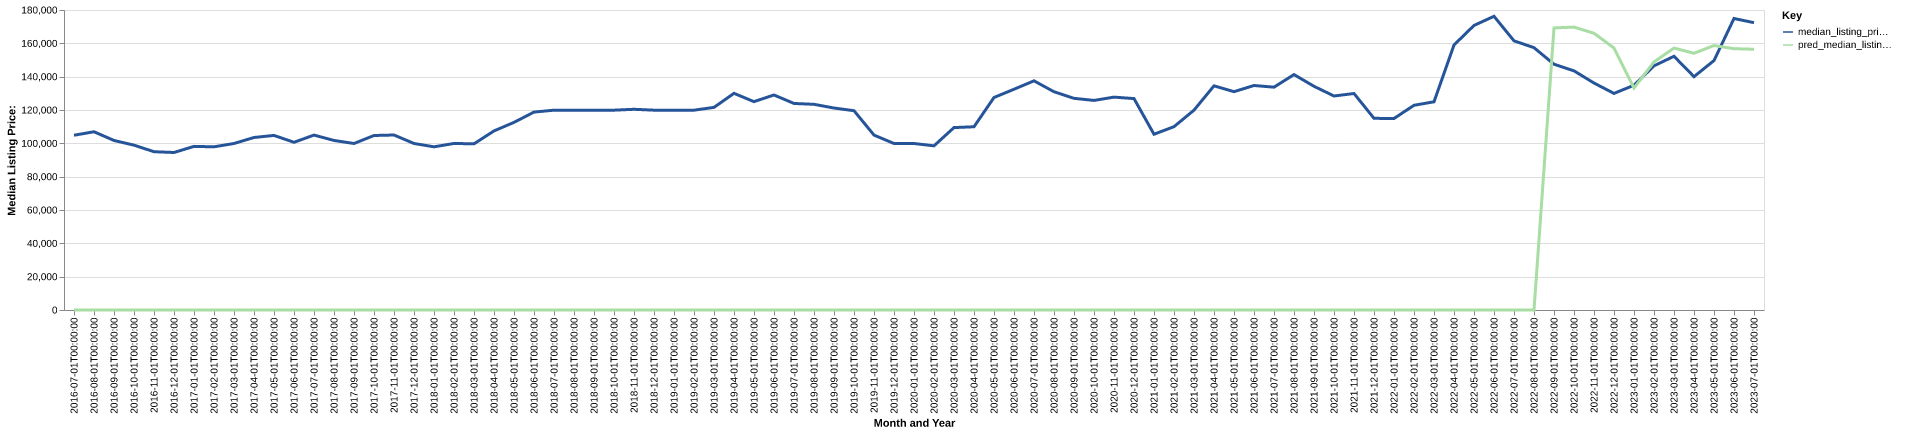

The file beside this chart, header and first rows:
date, time_idx, median_listing_price, thirty_year_interest_rate_five, month, county_name, active_listing_count, median_days_on_market, pred_median_listing_price, month_year
2016-07-01, 0, 104850, 3.72, 7, Salem, OH, 424.0, 73.0, 0, Jul-2016
2016-08-01, 1, 106950, 3.73, 8, Salem, OH, 427.0, 78.0, 0, Aug-2016
2016-09-01, 2, 101725, 3.66, 9, Salem, OH, 436.0, 86.0, 0, Sep-2016
2016-10-01, 3, 98900, 3.64, 10, Salem, OH, 427.0, 87.0, 0, Oct-2016
2016-11-01, 4, 94975, 3.66, 11, Salem, OH, 400.0, 91.0, 0, Nov-2016
2016-12-01, 5, 94500, 3.48, 12, Salem, OH, 372.0, 101.0, 0, Dec-2016
2017-01-01, 6, 98175, 3.45, 1, Salem, OH, 360.0, 106.0, 0, Jan-2017
2017-02-01, 7, 97900, 3.5, 2, Salem, OH, 352.0, 113.0, 0, Feb-2017
2017-03-01, 8, 99900, 3.52, 3, Salem, OH, 355.0, 102.0, 0, Mar-2017
2017-04-01, 9, 103500, 4.03, 4, Salem, OH, 357.0, 82.0, 0, Apr-2017
2017-05-01, 10, 104750, 4.32, 5, Salem, OH, 355.0, 74.0, 0, May-2017
2017-06-01, 11, 100625, 4.2, 6, Salem, OH, 380.0, 65.0, 0, Jun-2017
2017-07-01, 12, 104950, 4.19, 7, Salem, OH, 395.0, 63.0, 0, Jul-2017
2017-08-01, 13, 101725, 4.3, 8, Salem, OH, 395.0, 74.0, 0, Aug-2017
2017-09-01, 14, 99900, 4.1, 9, Salem, OH, 385.0, 82.0, 0, Sep-2017
2017-10-01, 15, 104700, 4.05, 10, Salem, OH, 357.0, 84.0, 0, Oct-2017
2017-11-01, 16, 105000, 3.94, 11, Salem, OH, 329.0, 85.0, 0, Nov-2017
2017-12-01, 17, 99900, 4.03, 12, Salem, OH, 327.0, 92.0, 0, Dec-2017
2018-01-01, 18, 97900, 3.93, 1, Salem, OH, 318.0, 93.0, 0, Jan-2018
2018-02-01, 19, 99925, 3.83, 2, Salem, OH, 304.0, 102.0, 0, Feb-2018
2018-03-01, 20, 99700, 3.94, 3, Salem, OH, 294.0, 98.0, 0, Mar-2018
2018-04-01, 21, 107450, 3.95, 4, Salem, OH, 287.0, 87.0, 0, Apr-2018
2018-05-01, 22, 112575, 3.99, 5, Salem, OH, 299.0, 72.0, 0, May-2018
2018-06-01, 23, 118750, 4.15, 6, Salem, OH, 310.0, 67.0, 0, Jun-2018
2018-07-01, 24, 119900, 4.4, 7, Salem, OH, 326.0, 66.0, 0, Jul-2018
2018-08-01, 25, 119900, 4.46, 8, Salem, OH, 341.0, 56.0, 0, Aug-2018
2018-09-01, 26, 119900, 4.58, 9, Salem, OH, 339.0, 66.0, 0, Sep-2018
2018-10-01, 27, 119900, 4.66, 10, Salem, OH, 326.0, 79.0, 0, Oct-2018
2018-11-01, 28, 120425, 4.62, 11, Salem, OH, 295.0, 78.0, 0, Nov-2018
2018-12-01, 29, 119900, 4.54, 12, Salem, OH, 267.0, 92.0, 0, Dec-2018
2019-01-01, 30, 119900, 4.6, 1, Salem, OH, 250.0, 102.0, 0, Jan-2019
2019-02-01, 31, 119900, 4.72, 2, Salem, OH, 221.0, 103.0, 0, Feb-2019
2019-03-01, 32, 121571, 4.9, 3, Salem, OH, 217.0, 79.0, 0, Mar-2019
2019-04-01, 33, 130000, 4.94, 4, Salem, OH, 225.0, 54.0, 0, Apr-2019
2019-05-01, 34, 125000, 4.75, 5, Salem, OH, 236.0, 57.0, 0, May-2019
2019-06-01, 35, 129000, 4.51, 6, Salem, OH, 240.0, 65.0, 0, Jun-2019
2019-07-01, 36, 123925, 4.41, 7, Salem, OH, 238.0, 60.0, 0, Jul-2019
2019-08-01, 37, 123414, 4.41, 8, Salem, OH, 261.0, 55.0, 0, Aug-2019
2019-09-01, 38, 121184, 4.2, 9, Salem, OH, 276.0, 57.0, 0, Sep-2019
2019-10-01, 39, 119575, 4.14, 10, Salem, OH, 288.0, 60.0, 0, Oct-2019
2019-11-01, 40, 104950, 3.84, 11, Salem, OH, 289.0, 69.0, 0, Nov-2019
2019-12-01, 41, 99900, 3.81, 12, Salem, OH, 264.0, 81.0, 0, Dec-2019
2020-01-01, 42, 99900, 3.75, 1, Salem, OH, 248.0, 94.0, 0, Jan-2020
2020-02-01, 43, 98500, 3.73, 2, Salem, OH, 224.0, 109.0, 0, Feb-2020
2020-03-01, 44, 109450, 3.78, 3, Salem, OH, 223.0, 102.0, 0, Mar-2020
2020-04-01, 45, 109950, 3.75, 4, Salem, OH, 203.0, 85.0, 0, Apr-2020
2020-05-01, 46, 127500, 3.74, 5, Salem, OH, 196.0, 82.0, 0, May-2020
2020-06-01, 47, 132450, 3.72, 6, Salem, OH, 178.0, 76.0, 0, Jun-2020
2020-07-01, 48, 137500, 3.49, 7, Salem, OH, 178.0, 58.0, 0, Jul-2020
2020-08-01, 49, 130950, 3.65, 8, Salem, OH, 166.0, 56.0, 0, Aug-2020
2020-09-01, 50, 127000, 3.33, 9, Salem, OH, 153.0, 66.0, 0, Sep-2020
2020-10-01, 51, 125750, 3.28, 10, Salem, OH, 151.0, 61.0, 0, Oct-2020
2020-11-01, 52, 127725, 3.21, 11, Salem, OH, 143.0, 56.0, 0, Nov-2020
2020-12-01, 53, 126850, 3.07, 12, Salem, OH, 137.0, 70.0, 0, Dec-2020
2021-01-01, 54, 105450, 2.99, 1, Salem, OH, 118.0, 85.0, 0, Jan-2021
2021-02-01, 55, 110000, 2.93, 2, Salem, OH, 113.0, 86.0, 0, Feb-2021
2021-03-01, 56, 119900, 2.88, 3, Salem, OH, 115.0, 48.0, 0, Mar-2021
2021-04-01, 57, 134500, 2.84, 4, Salem, OH, 114.0, 48.0, 0, Apr-2021
2021-05-01, 58, 131000, 2.71, 5, Salem, OH, 120.0, 48.0, 0, May-2021
2021-06-01, 59, 134700, 2.79, 6, Salem, OH, 132.0, 40.0, 0, Jun-2021
... 25 more rows
